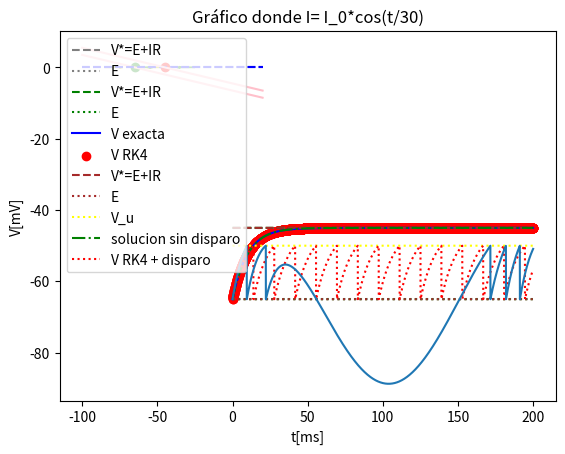
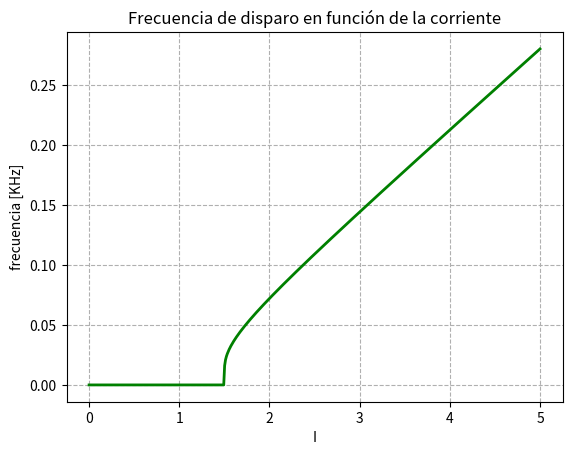

Here is the Python script that generated these plots, in order: (Note: this script raises an exception after producing the figures.)
#!/usr/bin/env python
# coding: utf-8

# ### REDES NEURONALES 2021- Trabajo Práctico 1
# 

# Considere el modelo Integrate-and-Fire para la evolución temporal del potencial de membrana Vm(t) entre el interior y el exterior de una neurona gen ́erica, tal cual lo vimos en las clases tericas.
# 
# Primera parte: sin activación del mecanismo de disparo.
# Considere solo la ecuación diferencial del modelo, sin activar el mecanismo de disparo:
# 
# dVm(t)/dt =1/τm (EL − Vm(t) + Rm Ie(t)), (1)
# 
# donde
# • τm = 10 ms es el tiempo caracter ́ıstico de la membrana,
# • EL = −65 mV es el potencial en reposo,
# • Rm = 10MΩ es la resistencia
# • Ie(t) es una corriente eléctrica externa.
# A) Considere el caso en que Ie = 0. Haga un estudio geom ́etrico de la din ́amica de la ecuacion (1) indicando la dinámica para tiempos largos (t → ∞).

# In[1]:


import matplotlib.pyplot as plt
import numpy as np


# ### Apartado A

# In[46]:


tau = 10
E = -65
R = 10
I = 0
Vfix = E
V = np.linspace(-100,20,100)
def dotV(V):
    return (E-V+R*I)/tau
plt.plot(V,np.zeros(100),color='blue',linestyle='--')
plt.plot(V,(dotV)(V),color='pink')
plt.scatter([Vfix],[0],color='green')
plt.xlabel('V')
plt.ylabel('dv/dt')
plt.arrow(Vfix-20.0,0.0,10.0,0.0,head_width=0.5,head_length=2,fc='y',ec='y')
plt.arrow(Vfix+20.0,0.0,-10.0,0.0,head_width=0.5,head_length=2,fc='y',ec='y')
plt.title('Gráfico donde I_e=0')
plt.show()






# ### Apartado B

# In[47]:


tau = 10 #ms
E = -65 #mV
R = 10 #M.Ohms
I = 2 #nA
print ('I.R=','I*R')
Vfix = (E+I*R)
V = np.linspace(-100,20,100)
def dotV(V):
    return (E-V+R*I)/tau
plt.plot(V,np.zeros(100),color='blue',linestyle='--')
plt.plot(V,(dotV)(V),color='pink')
plt.scatter([Vfix],[0],color='r')
plt.xlabel('V')
plt.ylabel('dV/dt')
plt.arrow(Vfix-20.0,0.0,10.0,0.0,head_width=0.5,head_length=2,fc='green',ec='green')
plt.arrow(Vfix+20.0,0.0,-10.0,0.0,head_width=0.5,head_length=2,fc='green',ec='green')
plt.title('Gráfico donde I_e= 2nA')
plt.show()


# ### Apartado C

# ### Apartado D

# In[33]:


tau = 10 #ms
E = -65 #mV
R = 10 #M.Ohms
I = 2 # nA
Vfix = E+I*R
def Vexacta(t):
    return E + R*I*(1-np.exp(-t/tau))
tfunc = np.vectorize(Vexacta)
t = np.linspace(0,200,100) # ms
plt.plot(t,Vfix*np.ones(100),color='gray',linestyle='--',label='V*=E+IR')
plt.plot(t,E*np.ones(100),color='gray',linestyle=':',label='E')
plt.plot(t,np.vectorize(Vexacta)(t),color='r')
plt.xlabel('t[ms]')
plt.ylabel('V[mV]')
plt.title('Gráfico de la solución exacta')
plt.legend()
plt.show()


# ### Apartado E

# In[2]:


def rk4(f,x,t,h,p):
    """
    Calcula un paso de integración del método de Runge Kutta orden 4.
    
    Argumentos de entrada:
    
        f : R^n -> R^n
        x = x(t) : R^n
        t = tiempo : R
        h = paso de tiempo : R
        p = parametros : R^q        
        
    Retorna aproximacion numérica de
    
        x(t+h) : R^n

    # Ejemplos:
    """    
    k1 = f(x,t,p)
    k2 = f(x+0.5*h*k1,t+0.5*h,p)
    k3 = f(x+0.5*h*k2,t+0.5*h,p)
    k4 = f(x+h*k3,t+h,p)
    return x+h*(k1+2.0*k2+2.0*k3+k4)/6.0


# In[3]:


def integrador_ode(m,f,x0,a,b,k,p):
    """
    Integra numéricamente la ODE
    
        dx/dt = f(x,t)
        
    sobre el intervalo t:[a,b] usando k pasos de integración y el método m, bajo condicion inicial x(a)=x0.
    No es necesario que a<b.
    
    Argumentos de entrada:
    
        m = metodo de integracion (ej. euler, rk2, etc.)
        f : R^n -> R^n
        x0 = condicion inicial : R
        a = tiempo inicial : R
        b = tiempo final : R
        k = num. pasos de integracion : N
        p = parametros : R^q   
        
        Retorna:
    
        t : R^{k+1} , t_j = a+j*dt para j=0,1,...,k
        x : R^{k+1,n} , x_ij = x_i(t_j) para i=0,1,...,n-1 y j=0,1,...,k
        
    donde a+k*dt = b.
    """  
    assert k>0
    n = len(x0)
    h = (b-a)/k
    x = np.zeros((n,k+1))
    t = np.zeros(k+1)
    x[:,0] = x0
    t[0] = a
    for j in range(k):
        t[j+1] = t[j] + h
        x[:,j+1] = m(f,x[:,j],t[j],h,p)
    return t,x


# In[4]:


def f(x,t,p):   
    """
    x[0]=V
    p[0]= tau
    p[1]= E
    p[2]= R
    p[3]= I
    """
    return (p[1]-x[0]+p[2]*p[3])/p[0]


# In[50]:


tau = 10 #ms
E = -65 #mV
R = 10 #M.Ohms
I = 2 # nA
p = [tau,E,R,I]
tini = 0 # ms
tend = 200 #ms
x0 = [E]
h = 0.05 #ms
k = int((tend-tini)/h)
t,V = integrador_ode(rk4,f,x0,tini,tend,k,p)


# In[51]:


def Vexacta(t):
    return E+R*I*(1-np.exp(-t/tau))
tfunc = np.vectorize(Vexacta)
Vfix = E+I*R
plt.plot(t,Vfix*np.ones(len(t)),color='green',linestyle='--',label='V*=E+IR')
plt.plot(t,E*np.ones(len(t)),color='green',linestyle=':',label='E')
plt.plot(t,np.vectorize(Vexacta)(t),color='blue',label='V exacta')
plt.scatter(t,V[0,:],color='r',label='V RK4')
plt.xlabel('t[ms]')
plt.ylabel('V[mV]')
plt.title('Gráfico de la solución exacta y la aproximación numérica')
plt.legend()
plt.show()


# ### Apartado F

# In[5]:


def integrador_ode_condicionado(m,f,x0,a,b,k,p,g):
    """
    Integra numéricamente la ODE
    
        dx/dt = f(x,t)
        
    sobre el intervalo t:[a,b] usando k pasos de integración y el método m, bajo condicion inicial x(a)=x0.
    No es necesario que a<b.
    
    Argumentos de entrada:
    
        m = metodo de integracion (ej. euler, rk2, etc.)
        f : R^n -> R^n
        x0 = condicion inicial : R
        a = tiempo inicial : R
        b = tiempo final : R
        k = num. pasos de integracion : N
        p = parametros : R^q 
        g : R^n --> R^n = función condicionante.
    
    Retorna:
    
        t : R^{k+1} , t_j = a+j*dt para j=0,1,...,k
        x : R^{k+1,n} , x_ij = x_i(t_j) para i=0,1,...,n-1 y j=0,1,...,k
        
    donde a+k*dt = b.
    """  
    assert k>0
    n = len(x0)
    h = (b-a)/k
    x = np.zeros((n,k+1))
    t = np.zeros(k+1)
    x[:,0] = x0
    t[0] = a
    for j in range(k):
        t[j+1] = t[j] + h
        x[:,j+1] = m(f,x[:,j],t[j],h,p)
        g(j+1,x,t,p)
    return t,x


# In[19]:


def g(j,x,t,p):
    """
    x[:,:] donde x[0,j]=V[t_j] con 0=t_0, t_1=t_0+h,...
    p[0] = tau
    p[1] = E
    p[2] = R
    p[3] = I
    p[4] = V_u : potencial umbral.
    """
    if x[0,j]>p[4]: 
        x[0,j] = p[1] 


# In[54]:


tau = 10 #ms
E = -65 #mV
R = 10 #M.Ohms
I = 2 # nA
V_u = -50 # mV
p = [tau,E,R,I,V_u]
tini = 0 # ms
tend = 200 #ms
x0 = [E]
h = 0.05 #ms
k = int((tend-tini)/h)
t,V = integrador_ode_condicionado(rk4,f,x0,tini,tend,k,p,g)


# In[55]:


def Vexacta(t):
    return E+R*I*(1-np.exp(-t/tau))
tfunc = np.vectorize(Vexacta)
Vfix = E+I*R
plt.plot(t,Vfix*np.ones(len(t)),color='brown',linestyle='--',label='V*=E+IR')
plt.plot(t,E*np.ones(len(t)),color='brown',linestyle=':',label='E')
plt.plot(t,V_u*np.ones(len(t)),color='yellow',linestyle=':',label='V_u')
plt.plot(t,np.vectorize(Vexacta)(t),color='green',label='solucion sin disparo',linestyle='-.')
plt.plot(t,V[0,:],color='red',linestyle=':',label='V RK4 + disparo')
plt.xlabel('t[ms]')
plt.ylabel('V[mV]')
plt.title('Gráfico con incorporación del mecanismo de disparo')
plt.legend()
plt.show()


# ### Apartado G

# In[20]:


def fg(x,t,p):   
    """
    x[0]= V
    p[0]= tau
    p[1]= E
    p[2]= R
    p[3]= I: R --> R
    """
    return (p[1]-x[0]+p[2]*p[3](t))/p[0]


# In[21]:


I_0= 2.5 #nA
def I(t):
    return I_0*np.cos(t/30)
tau = 10 #ms
E = -65 #mV
R = 10 #M.Ohms
V_u = -50 # mV
p = [tau,E,R,I,V_u]
tini = 0 # ms
tend = 200 #ms
x0 = [E]
h = 0.05 #ms
k = int((tend-tini)/h)
t,V = integrador_ode_condicionado(rk4,fg,x0,tini,tend,k,p,g)  


# In[58]:


plt.plot(t,V[0,:])
plt.xlabel('t[ms]')
plt.ylabel('V[mV]')
plt.title('Gráfico donde I= I_0*cos(t/30)')
plt.legend()
plt.show()


# ### Apartado H

# In[6]:


i = np.linspace(0,5,500)
freq = np.piecewise(i,[i <= 1.5,i > 1.5], [0, lambda i:(1/(-tau*np.log(1-(V_u-E)/(R*i))))])


# In[7]:


# Gráfica de la función en rama
fig6 = plt.figure()
#plt.rcParamns["figure.figsize"]=[7,5] # Dimensiones de la figura
#plt.rcParamns['figure.dpi'] = 200 # Resolución
plt.title("Frecuencia de disparo en función de la corriente")
plt.xlabel("I")
plt.ylabel("frecuencia [KHz]")
plt.grid(1,linestyle='--')

plt.plot(i,freq,color='g',linewidth=2,label='frecuencia')
#plt.legend()
plt.show()


# In[84]:


# Graficos
fig4 = plt.figure()

plt.rcParams["figure.figsize"] = (7,5) # Dimensiones de la figura
plt.rcParams['figure.dpi'] = 200 # Resolución
plt.title('Gráfico de la frecuencia de disparo en función de la corriente')
plt.xlabel ("I")
plt.ylabel ("f[Hz]")
plt.grid(1,linestyle='--')

# Gráfico de función 

plt.plot(i, f, color = 'k', linewidth=2, label = 'frecuencia')
plt.legend ()
plt.show ()


# ### Apartado I

# In[71]:


def fih(x,t,p):   
    """
    x[0]= V
    p[0]= tau
    p[1]= E
    p[2]= R
    p[3]= I: R --> R
    """
    return (p[1]-x[0]+p[2]*p[3](t))/p[0]


# In[85]:


def I(t):
    return 0.35*(np.cos(t/3)+np.sin(t/5)+np.cos(t/7)+np.sin(t/11)+np.cos(t/13))**2
E = -65 #mV
R = 10 #M.Ohms
#I = 2 # nA
V_u = -50 # mV
p = [tau,E,R,I,V_u]
tini = 0 # ms
tend = 200 #ms
x0 = [E]
h = 0.05 #ms
k = int((tend-tini)/h)
t,V = integrador_ode_condicionado(rk4,fih,x0,tini,tend,k,p,g)


# In[86]:


plt.plot(t,E*np.ones(len(t)),color='red',linestyle=':',label='E')
plt.plot(t,V_u*np.ones(len(t)),color='blue',linestyle=':',label='V_u')
plt.plot(t,V[0,:],color='green',label='V rk4 + disp.')
dV = 0.1275
plt.xlabel('t[ms]')
plt.ylabel('V[mV]')
plt.title('Gráfico donde I_e(t) es igual a la suma de senos y cosenos')
plt.legend()
plt.show()


# In[ ]:




